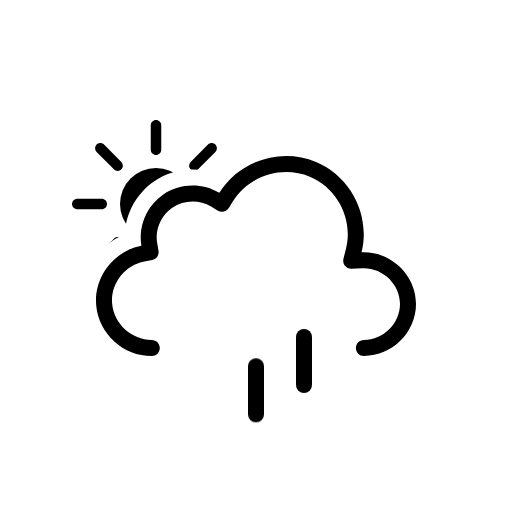
t = 0.00 s
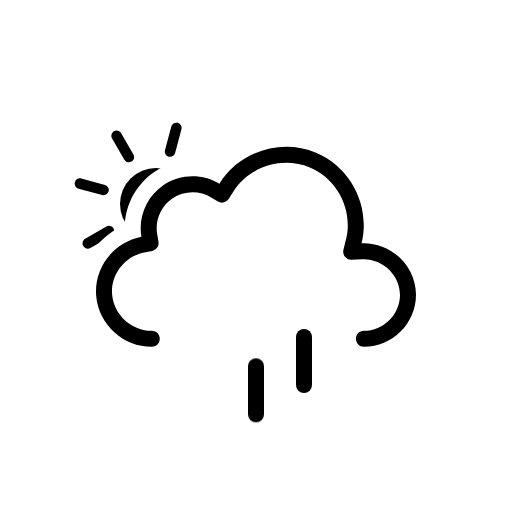
t = 1.00 s
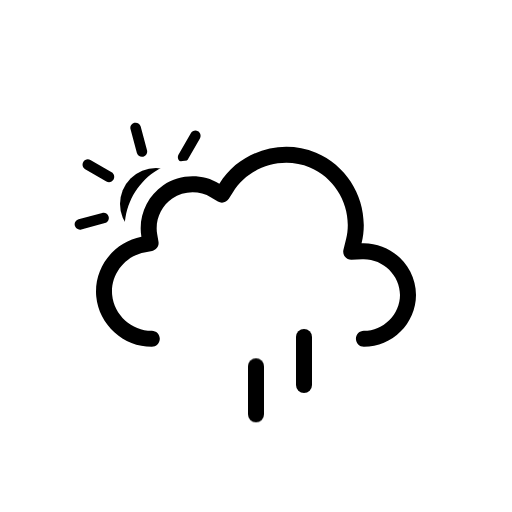
t = 2.00 s
t = 3.00 s: frame unchanged from t = 0.00 s, image omitted
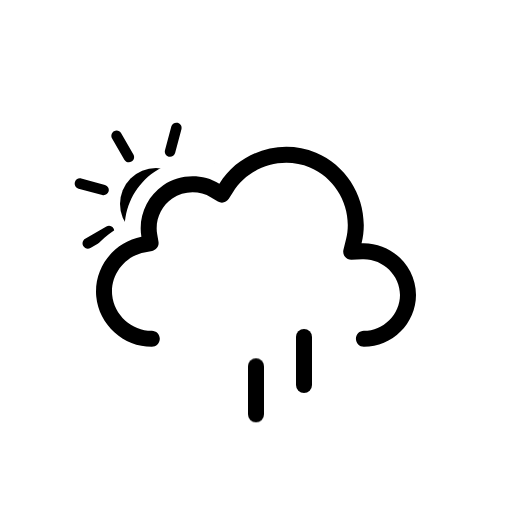
t = 4.00 s
t = 5.00 s: frame unchanged from t = 2.00 s, image omitted

The animated SVG that drew these frames (rendered in a browser with its animation timeline set to each time). Animation: 3 SMIL elements (animateTransform=3), 3 CSS @keyframes rules; one cycle of 6.00 s, repeats indefinitely.

<svg xmlns="http://www.w3.org/2000/svg" viewBox="0 0 128 128" fill="none">
<style>
@keyframes k0 { 0% { transform: translate(0px, 0px); opacity: 0 } 12.5% { transform: translate(0px, 0.5197px); opacity: 0.8333 } 15% { transform: translate(0px, 0.7896px); opacity: 1 } 25% { transform: translate(0px, 1.8693px); opacity: 1 } 37.5% { transform: translate(0px, 3.8404px); opacity: 1 } 50% { transform: translate(0px, 6.3071px); opacity: 1 } 62.5% { transform: translate(0px, 9.1893px); opacity: 1 } 75% { transform: translate(0px, 12.4372px); opacity: 1 } 85% { transform: translate(0px, 15.3102px); opacity: 1 } 87.5% { transform: translate(0px, 16.0284px); opacity: 0.8333 } 100% { transform: translate(0px, 0px); opacity: 0 } }
.k0 { animation: k0 1s linear infinite }
@keyframes k1 { 0% { transform: translate(0px, 8.5824px); opacity: 1 } 2.5% { transform: translate(0px, 9.1893px); opacity: 1 } 15% { transform: translate(0px, 12.4372px); opacity: 1 } 25% { transform: translate(0px, 15.3102px); opacity: 1 } 27.5% { transform: translate(0px, 16.0284px); opacity: 0.8333 } 40% { transform: translate(0px, 20px); opacity: 0 } 40.1% { transform: translate(0px, 0px); opacity: 0.0067 } 52.5% { transform: translate(0px, 0.5197px); opacity: 0.8333 } 55% { transform: translate(0px, 0.7896px); opacity: 1 } 65% { transform: translate(0px, 1.8693px); opacity: 1 } 77.5% { transform: translate(0px, 3.8404px); opacity: 1 } 90% { transform: translate(0px, 6.3071px); opacity: 1 } 100% { transform: translate(0px, 8.5824px); opacity: 1 } }
.k1 { animation: k1 1s linear infinite }
@keyframes k2 { 0% { transform: translate(0px, 1.2456px); opacity: 1 } 5% { transform: translate(0px, 1.8693px); opacity: 1 } 17.5% { transform: translate(0px, 3.8404px); opacity: 1 } 30% { transform: translate(0px, 6.3071px); opacity: 1 } 42.5% { transform: translate(0px, 9.1893px); opacity: 1 } 55% { transform: translate(0px, 12.4372px); opacity: 1 } 65% { transform: translate(0px, 15.3102px); opacity: 1 } 67.5% { transform: translate(0px, 16.0284px); opacity: 0.8333 } 80% { transform: translate(0px, 20px); opacity: 0 } 80.1% { transform: translate(0px, 0px); opacity: 0.0067 } 92.5% { transform: translate(0px, 0.5197px); opacity: 0.8333 } 95% { transform: translate(0px, 0.7617px); opacity: 1 } 100% { transform: translate(0px, 1.2456px); opacity: 1 } }
.k2 { animation: k2 1s linear infinite }
</style><g id="partly-cloudy-day-rain" clip-path="url(#clip0_2038_14035)">
<g id="Sky">
<g id="Mask group">
<mask id="mask0_2038_14035" maskUnits="userSpaceOnUse" x="0" y="0" width="128" height="128">
<g id="Cloud Mask">
<path id="Subtract" fill-rule="evenodd" clip-rule="evenodd" d="M128 0H0V128H128V0ZM37.9519 93H90.9752C100.227 93 107.998 85.353 107.998 76.0281C107.998 68.0217 102.305 61.3501 94.9248 59.5512C95.3619 49.9005 89.6744 40.6093 80.5509 36.7922C71.1071 32.8411 60.0664 35.6119 53.5305 43.2384C48.5702 41.5956 42.9815 42.2957 38.5741 45.2907C34.1459 48.2998 31.4305 53.2809 31.1846 58.5379C24.0633 61.463 19.3278 68.8506 20.0776 76.7839C20.942 85.9295 28.8285 93.0018 37.9519 93Z" fill="white" />
<animateTransform attributeName="transform" type="translate" values="0 0;0 -0.0933;0 -0.3875;0 -0.8783;0 -1.5;0 -2.1217;0 -2.6125;0 -2.9067;0 -3;0 -2.9067;0 -2.6125;0 -2.1217;0 -1.5;0 -0.8783;0 -0.3875;0 -0.0933;0 0" dur="3s" repeatCount="indefinite" calcMode="linear" /></g>
</mask>
<g mask="url(#mask0_2038_14035)">
<g id="Sun">
<circle id="Core" cx="39" cy="51" r="9" fill="black" />
<g id="Rays">
<path d="M37.6875 31.3125C37.6875 30.5876 38.2751 30 39 30C39.7249 30 40.3125 30.5876 40.3125 31.3125V37.4375C40.3125 38.1624 39.7249 38.75 39 38.75C38.2751 38.75 37.6875 38.1624 37.6875 37.4375V31.3125Z" fill="black" />
<path d="M51.9931 36.1508C52.5056 35.6382 53.3367 35.6382 53.8492 36.1508C54.3618 36.6633 54.3618 37.4943 53.8492 38.0069L49.5182 42.3379C49.0056 42.8505 48.1746 42.8505 47.6621 42.3379C47.1495 41.8254 47.1495 40.9944 47.6621 40.4818L51.9931 36.1508Z" fill="black" />
<path d="M58.6875 49.6875C59.4124 49.6875 60 50.2751 60 51C60 51.7249 59.4124 52.3125 58.6875 52.3125H52.5625C51.8376 52.3125 51.25 51.7249 51.25 51C51.25 50.2751 51.8376 49.6875 52.5625 49.6875H58.6875Z" fill="black" />
<path d="M53.8492 63.9931C54.3618 64.5057 54.3618 65.3367 53.8492 65.8492C53.3367 66.3618 52.5056 66.3618 51.9931 65.8492L47.6621 61.5182C47.1495 61.0057 47.1495 60.1746 47.6621 59.6621C48.1746 59.1495 49.0057 59.1495 49.5182 59.6621L53.8492 63.9931Z" fill="black" />
<path d="M37.6875 64.5625C37.6875 63.8376 38.2751 63.25 39 63.25C39.7249 63.25 40.3125 63.8376 40.3125 64.5625V70.6875C40.3125 71.4124 39.7249 72 39 72C38.2751 72 37.6875 71.4124 37.6875 70.6875V64.5625Z" fill="black" />
<path d="M28.4818 59.6621C28.9943 59.1495 29.8254 59.1495 30.3379 59.6621C30.8505 60.1746 30.8505 61.0056 30.3379 61.5182L26.0069 65.8492C25.4943 66.3618 24.6633 66.3618 24.1508 65.8492C23.6382 65.3367 23.6382 64.5056 24.1508 63.9931L28.4818 59.6621Z" fill="black" />
<path d="M25.4375 49.6875C26.1624 49.6875 26.75 50.2751 26.75 51C26.75 51.7249 26.1624 52.3125 25.4375 52.3125H19.3125C18.5876 52.3125 18 51.7249 18 51C18 50.2751 18.5876 49.6875 19.3125 49.6875H25.4375Z" fill="black" />
<path d="M30.3379 40.4818C30.8505 40.9944 30.8505 41.8254 30.3379 42.3379C29.8254 42.8505 28.9944 42.8505 28.4818 42.3379L24.1508 38.0069C23.6382 37.4944 23.6382 36.6633 24.1508 36.1508C24.6633 35.6382 25.4944 35.6382 26.0069 36.1508L30.3379 40.4818Z" fill="black" />
<animateTransform attributeName="transform" type="rotate" values="0 39.0 51.0;360 39.0 51.0" dur="6s" begin="0s" repeatCount="indefinite" /></g>
</g>
</g>
</g>
<g id="Clouds">
<g id="Cloud">
<path id="Cloud_2" fill-rule="evenodd" clip-rule="evenodd" d="M54.8371 48.2115C59.8274 40.138 70.2648 36.824 79.0085 40.4823C87.7416 44.136 92.6836 53.8827 90.3886 63.0856C97.6828 62.7671 104 68.7067 104 76.0281C104 83.1158 98.0476 89 90.9767 89C89.8721 89 88.9767 88.104 88.9767 86.9986C88.9767 85.8933 89.8721 84.9973 90.9767 84.9973C95.8637 84.9973 100 80.8799 100 76.0281C100 71.0262 95.6222 66.8637 90.5629 67.0846L87.8866 67.2014C87.2562 67.229 86.6497 66.9571 86.2505 66.4681C85.8513 65.979 85.7062 65.3301 85.859 64.7174L86.5076 62.1165C88.3201 54.8484 84.391 47.0727 77.4656 44.1752C70.5248 41.2713 62.1886 43.9272 58.239 50.3171L57.2003 51.9975C56.6245 52.9291 55.4074 53.2244 54.4692 52.6602L52.7767 51.6424C49.8116 49.8592 45.9319 49.9664 43.071 51.9105C40.2208 53.8474 38.7096 57.3922 39.2918 60.7745L39.6259 62.7154C39.8113 63.7924 39.0991 64.819 38.026 65.0218L36.092 65.3872C31.1421 66.3225 27.5723 71.0441 28.0437 76.0307C28.5153 81.0207 32.91 84.9983 37.9519 84.9973C39.0565 84.997 39.9521 85.8929 39.9524 86.9982C39.9526 88.1035 39.0573 88.9998 37.9528 89C30.8695 89.0015 24.7294 83.4755 24.0614 76.4076C23.3936 69.3412 28.3907 62.7689 35.3499 61.454C34.4997 56.5148 36.6828 51.4131 40.8239 48.5991C44.9752 45.7781 50.5363 45.625 54.8371 48.2115Z" fill="black" />
</g>
<animateTransform attributeName="transform" type="translate" values="0 0;0 -0.0933;0 -0.3875;0 -0.8783;0 -1.5;0 -2.1217;0 -2.6125;0 -2.9067;0 -3;0 -2.9067;0 -2.6125;0 -2.1217;0 -1.5;0 -0.8783;0 -0.3875;0 -0.0933;0 0" dur="3s" repeatCount="indefinite" calcMode="linear" /></g>
</g>
<g id="Precipitation">
<g id="Raindrops">
<path id="Raindrop 1" d="M52 83V95" stroke="black" stroke-width="4" stroke-linecap="round" class="k0" />
<path id="Raindrop 2" d="M64 83V95" stroke="black" stroke-width="4" stroke-linecap="round" opacity="0" class="k1" />
<path id="Raindrop 3" d="M76 83V95" stroke="black" stroke-width="4" stroke-linecap="round" opacity="0" class="k2" />
</g>
</g>
</g>
<defs>
<clipPath id="clip0_2038_14035">
<rect width="128" height="128" fill="white" />
</clipPath>
</defs>
</svg>
